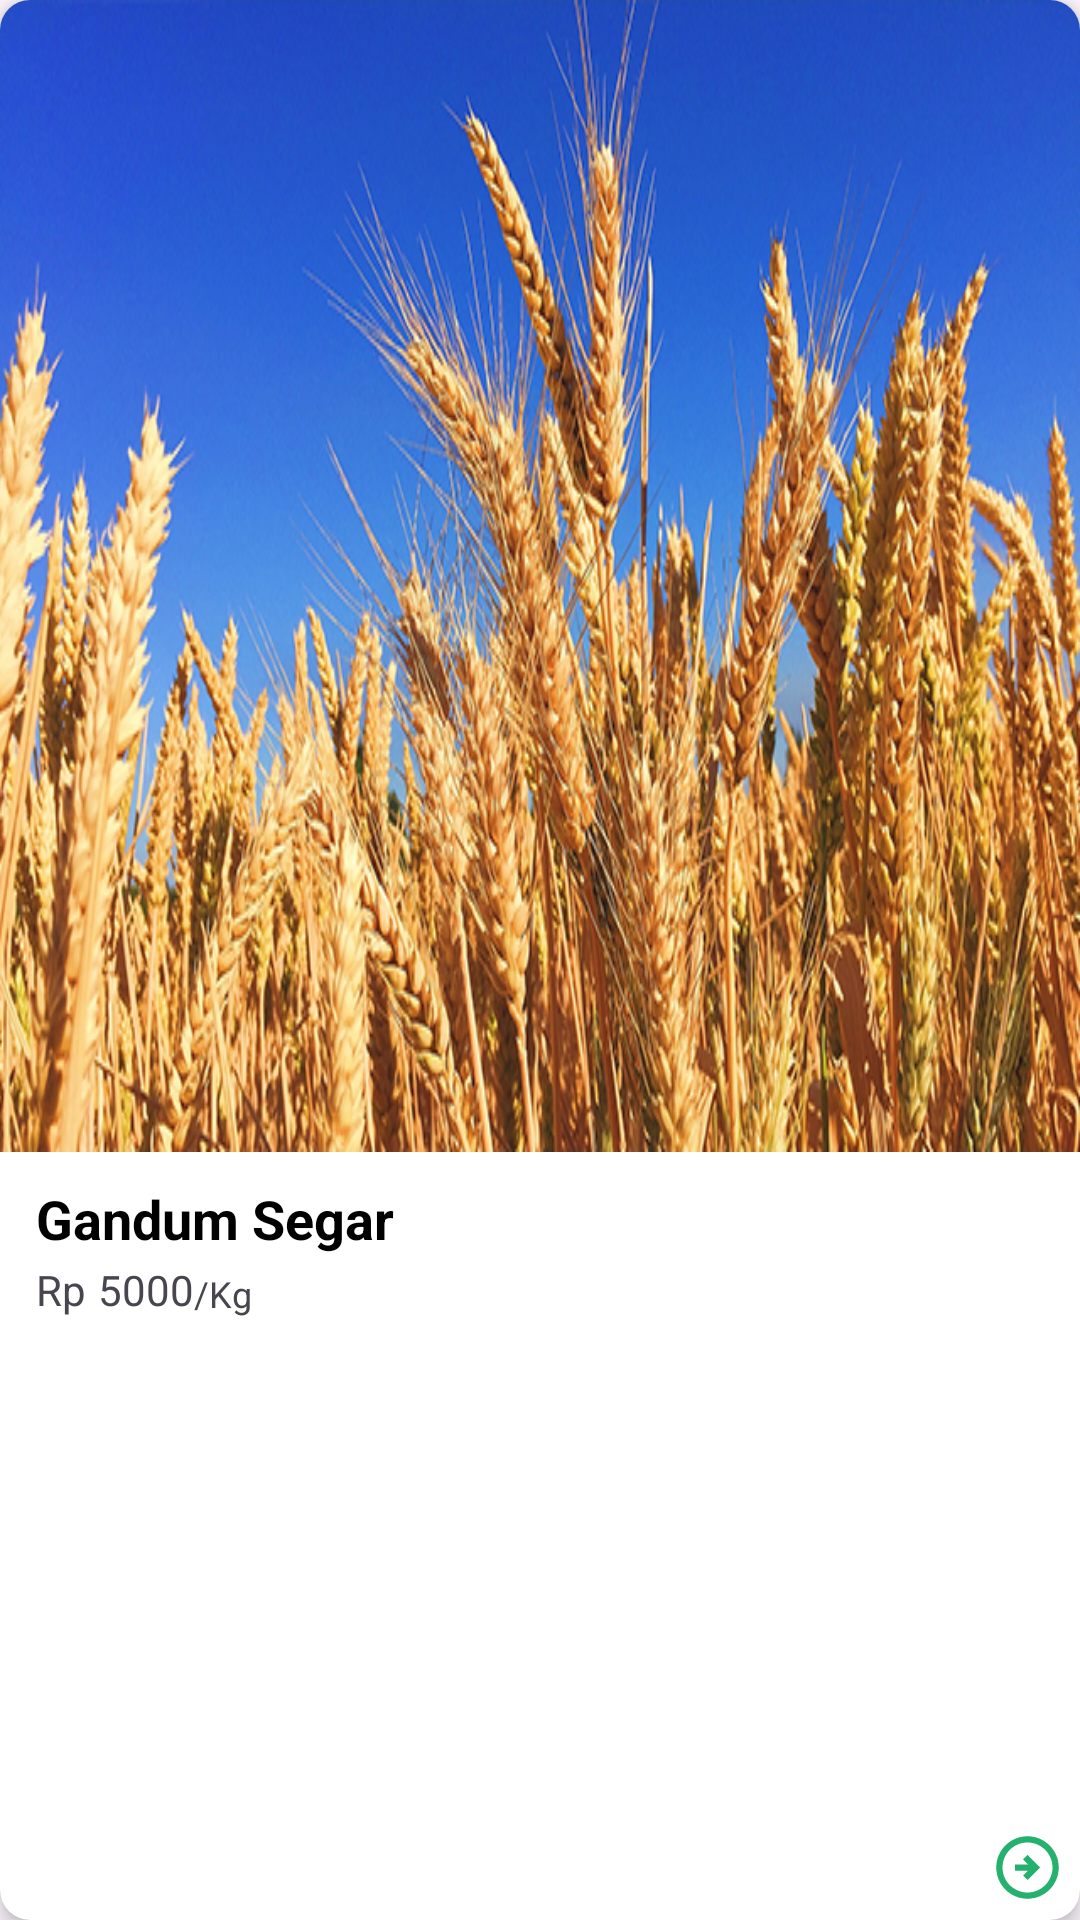

Write the Android layout XML for this screen, with the resource values it uses.
<!-- AndroidManifest.xml: application theme Theme.TemanTani -->
<!-- res/layout/card_product.xml -->
<?xml version="1.0" encoding="utf-8"?>
<androidx.cardview.widget.CardView
    xmlns:android="http://schemas.android.com/apk/res/android"
    xmlns:app="http://schemas.android.com/apk/res-auto"
    xmlns:tools="http://schemas.android.com/tools"
    android:layout_width="160dp"
    android:layout_height="200dp"
    android:layout_margin="8dp"
    app:cardCornerRadius="10dp"
    app:cardElevation="4dp"
    app:cardBackgroundColor="@color/white"
    >

    <androidx.constraintlayout.widget.ConstraintLayout
        android:layout_width="match_parent"
        android:layout_height="match_parent">

        <androidx.constraintlayout.widget.Guideline
            android:id="@+id/batasTengah"
            android:layout_width="wrap_content"
            android:layout_height="wrap_content"
            android:orientation="horizontal"
            app:layout_constraintGuide_percent="0.6" />

        <androidx.constraintlayout.widget.Guideline
            android:id="@+id/batasKiri"
            android:layout_width="wrap_content"
            android:layout_height="wrap_content"
            android:orientation="vertical"
            app:layout_constraintGuide_begin="12dp" />

        <ImageView
            android:id="@+id/image_item"
            android:layout_width="match_parent"
            android:layout_height="0dp"
            android:background="@drawable/gandum"
            android:contentDescription="@string/imageview"
            app:layout_constraintBottom_toTopOf="@id/batasTengah"
            app:layout_constraintEnd_toEndOf="parent"
            app:layout_constraintStart_toStartOf="parent"
            app:layout_constraintTop_toTopOf="parent"
            android:scaleType="fitXY"
            />

        <TextView
            android:id="@+id/nama_item"
            android:layout_width="wrap_content"
            android:layout_height="wrap_content"
            app:layout_constraintStart_toEndOf="@id/batasKiri"
            app:layout_constraintTop_toBottomOf="@id/batasTengah"
            android:layout_marginTop="10dp"
            android:text="@string/gandum_segar"
            android:textColor="@color/black"
            android:textSize="18sp"
            android:textStyle="bold"
            />

        <TextView
            android:id="@+id/text_rupiah"
            android:layout_width="wrap_content"
            android:layout_height="wrap_content"
            app:layout_constraintStart_toStartOf="@id/nama_item"
            app:layout_constraintTop_toBottomOf="@id/nama_item"
            android:layout_marginTop="2dp"
            android:text="@string/rp"
            android:textSize="14sp"
            />

        <TextView
            android:id="@+id/text_price"
            android:layout_width="wrap_content"
            android:layout_height="wrap_content"
            app:layout_constraintStart_toEndOf="@id/text_rupiah"
            app:layout_constraintTop_toTopOf="@id/text_rupiah"
            app:layout_constraintBottom_toBottomOf="@id/text_rupiah"
            android:layout_marginStart="4dp"
            android:text="@string/harga"
            android:textSize="14sp"
            />

        <TextView
            android:layout_width="wrap_content"
            android:layout_height="wrap_content"
            app:layout_constraintStart_toEndOf="@id/text_price"
            app:layout_constraintBottom_toBottomOf="@id/text_price"
            android:text="@string/kg"
            android:textSize="12sp"
            />

        <ImageView
            android:id="@+id/more_button"
            android:layout_width="25dp"
            android:layout_height="25dp"
            android:layout_marginEnd="5dp"
            android:layout_marginBottom="5dp"
            android:background="@drawable/ic_more_green"
            android:contentDescription="@string/imageview"
            app:layout_constraintBottom_toBottomOf="parent"
            app:layout_constraintEnd_toEndOf="parent"
            tools:ignore="ImageContrastCheck" />

    </androidx.constraintlayout.widget.ConstraintLayout>

</androidx.cardview.widget.CardView>
<!-- resources referenced by this layout -->
<resources>
  <color name="black">#FF000000</color>
  <color name="white">#FFFFFFFF</color>
  <!-- drawable gandum: png bitmap (drawable, 595416 bytes) -->
  <!-- drawable ic_more_green (drawable) -->
  <vector android:height="24dp" android:tint="#23B16D"
      android:viewportHeight="24" android:viewportWidth="24"
      android:width="24dp" xmlns:android="http://schemas.android.com/apk/res/android">
      <path android:fillColor="@android:color/white" android:pathData="M22,12c0,-5.52 -4.48,-10 -10,-10C6.48,2 2,6.48 2,12s4.48,10 10,10C17.52,22 22,17.52 22,12zM4,12c0,-4.42 3.58,-8 8,-8c4.42,0 8,3.58 8,8s-3.58,8 -8,8C7.58,20 4,16.42 4,12zM16,12l-4,4l-1.41,-1.41L12.17,13H8v-2h4.17l-1.59,-1.59L12,8L16,12z"/>
  </vector>
  <string name="gandum_segar">Gandum Segar</string>
  <string name="harga">5000</string>
  <string name="imageview">TemanTani</string>
  <string name="kg">/Kg</string>
  <string name="rp">Rp</string>
  <style name="Theme.TemanTani" parent="Base.Theme.TemanTani" />
  <style name="Base.Theme.TemanTani" parent="Theme.Material3.DayNight.NoActionBar">
          
          
      </style>
</resources>
